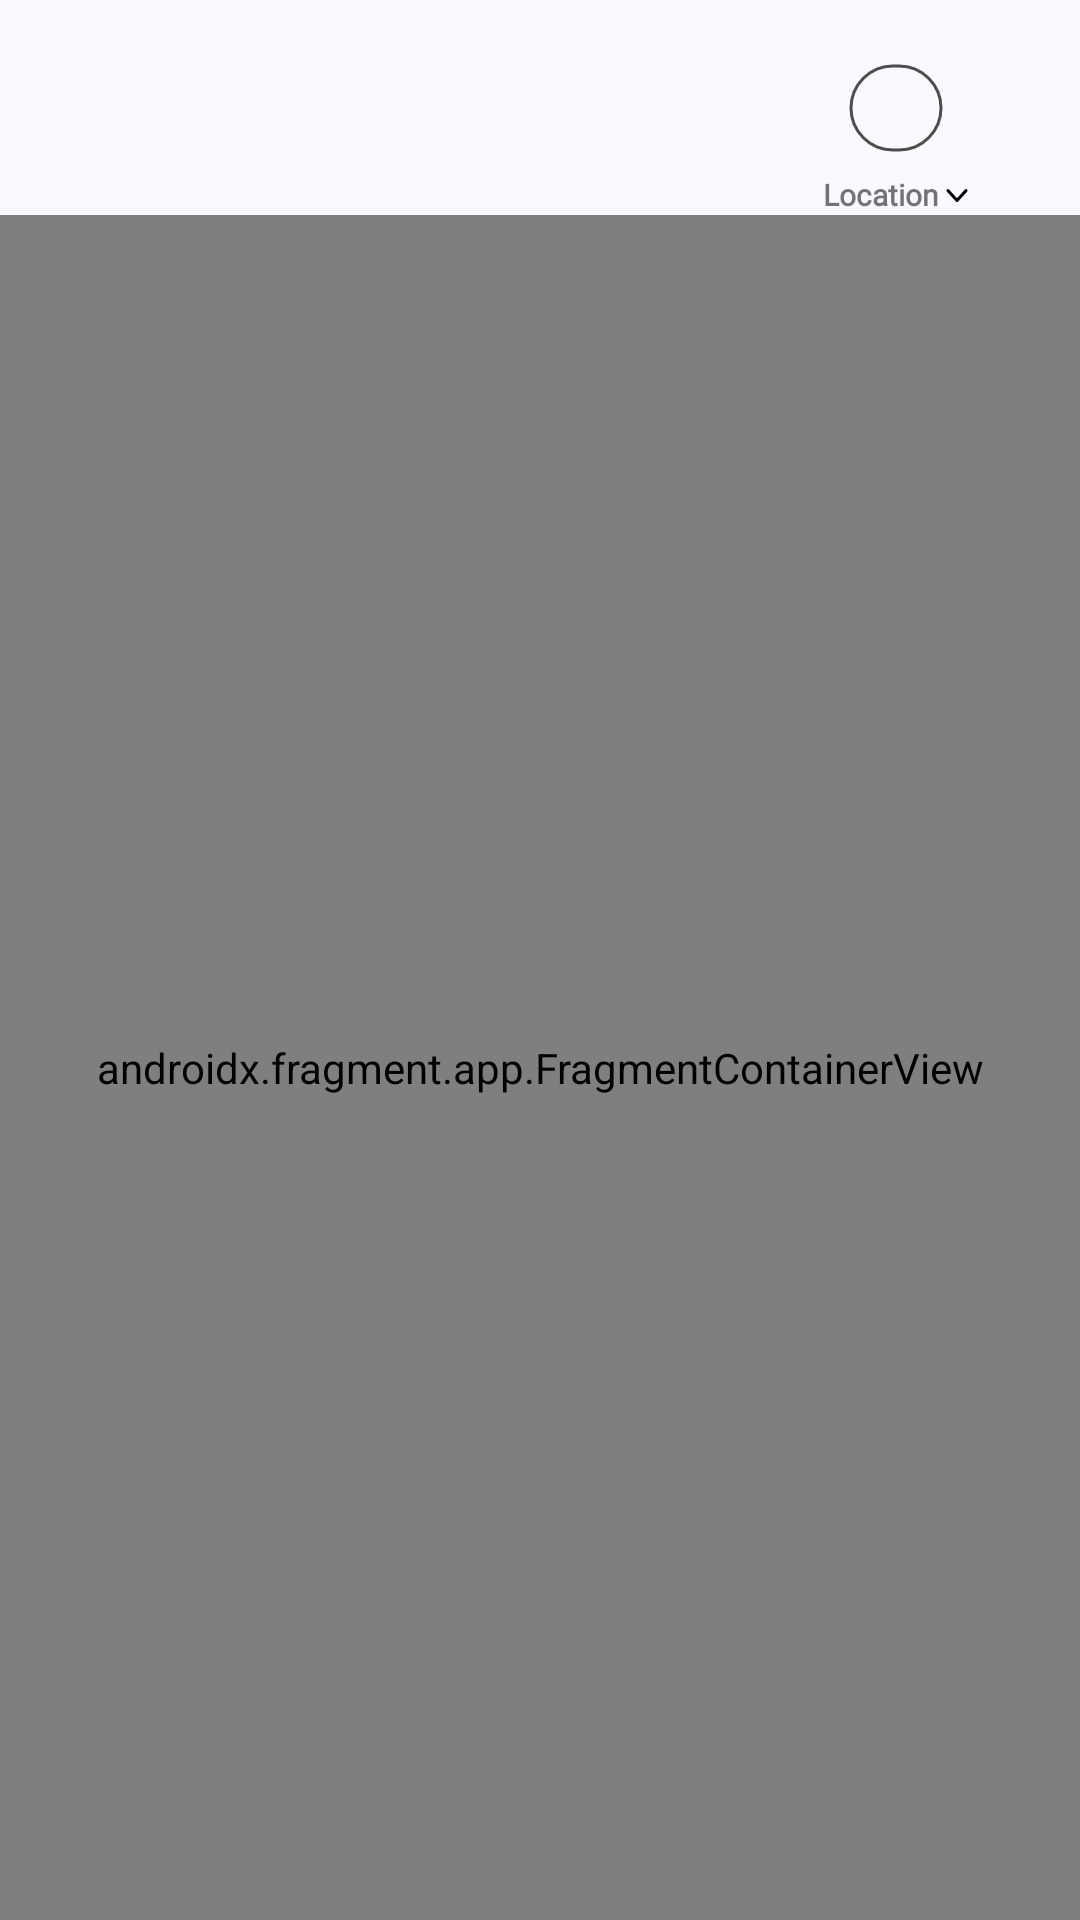

Produce the Android XML layout that renders to this screen, including the resource entries it uses.
<!-- AndroidManifest.xml: application theme Theme.TestApp -->
<!-- res/layout/drawer_bar.xml -->
<androidx.drawerlayout.widget.DrawerLayout xmlns:android="http://schemas.android.com/apk/res/android"
    xmlns:app="http://schemas.android.com/apk/res-auto"
    xmlns:tools="http://schemas.android.com/tools"
    android:id="@+id/drawerLayout"
    android:layout_width="match_parent"
    android:layout_height="match_parent"
    tools:openDrawer="start">

    <androidx.appcompat.widget.LinearLayoutCompat
        android:layout_width="match_parent"
        android:layout_height="match_parent"
        android:orientation="vertical">

        <include
            android:id="@+id/main_toolbar"
            layout="@layout/toolbar" />

        <androidx.fragment.app.FragmentContainerView
            android:id="@+id/nav_host_fragment_activity_main"
            android:name="androidx.navigation.fragment.NavHostFragment"
            android:layout_width="match_parent"
            android:layout_height="match_parent"
            app:defaultNavHost="true"
            app:navGraph="@navigation/main_navigation" />
    </androidx.appcompat.widget.LinearLayoutCompat>

    <com.google.android.material.navigation.NavigationView
        android:id="@+id/navView"
        android:layout_width="wrap_content"
        android:layout_height="match_parent"
        android:layout_gravity="start"
        app:headerLayout="@layout/drawer_header"
        app:menu="@menu/drawer_nav_menu" />
</androidx.drawerlayout.widget.DrawerLayout>
<!-- res/layout/toolbar.xml (included above) -->
<?xml version="1.0" encoding="utf-8"?>
<androidx.appcompat.widget.Toolbar xmlns:android="http://schemas.android.com/apk/res/android"
    xmlns:app="http://schemas.android.com/apk/res-auto"
    xmlns:tools="http://schemas.android.com/tools"
    android:id="@+id/toolbar"
    android:layout_width="match_parent"
    android:layout_height="wrap_content"
    android:animateLayoutChanges="false"
    android:background="@drawable/toolbar_background">

    <TextView
        android:id="@+id/toolbar_title"
        android:layout_width="wrap_content"
        android:layout_height="wrap_content"
        android:layout_gravity="center"
        android:fontFamily="@font/montserrat_black"
        android:textColor="@color/black"
        android:textStyle="bold" />

    <LinearLayout
        android:id="@+id/profile_icon"
        android:layout_width="wrap_content"
        android:layout_height="wrap_content"
        android:layout_gravity="end"
        android:layout_marginTop="@dimen/margin_21"
        android:layout_marginEnd="@dimen/margin_37"
        android:orientation="vertical">

        <com.google.android.material.imageview.ShapeableImageView
            android:id="@+id/icon"
            android:layout_width="@dimen/ellipse_radius_32"
            android:layout_height="@dimen/circle_radius_30"
            android:layout_gravity="center"
            android:paddingHorizontal="@dimen/padding_1"
            android:paddingVertical="@dimen/padding_1"
            android:scaleType="fitXY"
            android:src="@drawable/avatar"
            app:shapeAppearanceOverlay="@style/IconProfileStyle"
            app:strokeColor="@color/gray_825"
            app:strokeWidth="@dimen/stroke_width" />

        <LinearLayout
            android:id="@+id/location_item"
            android:layout_width="wrap_content"
            android:layout_height="wrap_content"
            android:layout_marginTop="@dimen/margin_7">

            <TextView
                android:id="@+id/location"
                android:layout_width="wrap_content"
                android:layout_height="wrap_content"
                android:fontFamily="@font/poppins_light"
                android:paddingEnd="@dimen/padding_2"
                android:text="@string/location"
                android:textSize="@dimen/text_size_10"
                android:textStyle="bold"
                tools:ignore="RtlSymmetry" />

            <ImageView
                android:id="@+id/arrow_down"
                android:layout_width="wrap_content"
                android:layout_height="wrap_content"
                android:layout_gravity="center"
                android:src="@drawable/arrow_down" />
        </LinearLayout>
    </LinearLayout>
</androidx.appcompat.widget.Toolbar>
<!-- res/layout/drawer_header.xml (included above) -->
<?xml version="1.0" encoding="utf-8"?>
<androidx.appcompat.widget.LinearLayoutCompat xmlns:android="http://schemas.android.com/apk/res/android"
    xmlns:app="http://schemas.android.com/apk/res-auto"
    android:layout_width="match_parent"
    android:layout_height="wrap_content"
    android:background="@drawable/drawer_header_background"
    android:orientation="vertical">

    <com.google.android.material.imageview.ShapeableImageView
        android:id="@+id/icon"
        android:layout_width="@dimen/view_size_50"
        android:layout_height="@dimen/view_size_50"
        android:layout_gravity="center"
        android:paddingHorizontal="@dimen/padding_1"
        android:paddingVertical="@dimen/padding_1"
        android:scaleType="fitXY"
        android:src="@drawable/avatar"
        app:shapeAppearanceOverlay="@style/IconProfileStyle"
        app:strokeColor="@color/gray_825"
        app:strokeWidth="@dimen/stroke_width" />

    <TextView
        android:id="@+id/user_name"
        android:layout_width="wrap_content"
        android:layout_height="wrap_content"
        android:layout_gravity="center"
        android:layout_marginVertical="@dimen/margin_17"
        android:fontFamily="@font/montserrat_black"
        android:text="@string/satria_adhi_pradana"
        android:textColor="@color/gray_850"
        android:textSize="@dimen/text_size_15" />
</androidx.appcompat.widget.LinearLayoutCompat>
<!-- resources referenced by this layout -->
<resources>
  <color name="black">#181726</color>
  <color name="gray_825">#4E4D4D</color>
  <color name="gray_850">#3F3F3F</color>
  <dimen name="circle_radius_30">30dp</dimen>
  <dimen name="ellipse_radius_32">32dp</dimen>
  <dimen name="margin_17">17dp</dimen>
  <dimen name="margin_21">21dp</dimen>
  <dimen name="margin_37">37dp</dimen>
  <dimen name="margin_7">7dp</dimen>
  <dimen name="padding_1">1dp</dimen>
  <dimen name="padding_2">2dp</dimen>
  <dimen name="stroke_width">1dp</dimen>
  <dimen name="text_size_10">10sp</dimen>
  <dimen name="text_size_15">15sp</dimen>
  <dimen name="view_size_50">50dp</dimen>
  <!-- drawable arrow_down (drawable) -->
  <vector xmlns:android="http://schemas.android.com/apk/res/android"
      android:width="8dp"
      android:height="5dp"
      android:viewportWidth="8"
      android:viewportHeight="5">
      <path
          android:fillColor="#00000000"
          android:pathData="M7,1.2L4,4.5L1,1.2"
          android:strokeWidth="1"
          android:strokeColor="#000000"
          android:strokeLineCap="round"
          android:strokeLineJoin="round" />
  </vector>
  <!-- drawable drawer_header_background (drawable) -->
  <?xml version="1.0" encoding="utf-8"?>
  <selector xmlns:android="http://schemas.android.com/apk/res/android">
      <item>
          <shape android:shape="rectangle">
              <solid android:color="@color/gray_300" />
              <corners android:bottomLeftRadius="@dimen/corner_radius_15" android:bottomRightRadius="@dimen/corner_radius_15" />
          </shape>
      </item>
  </selector>
  <!-- drawable toolbar_background (drawable) -->
  <?xml version="1.0" encoding="utf-8"?>
  <selector xmlns:android="http://schemas.android.com/apk/res/android">
      <item>
          <shape android:shape="rectangle">
              <solid android:color="@color/main_color" />toolbar.xml
          </shape>
      </item>
  </selector>
  <string name="location">Location</string>
  <string name="satria_adhi_pradana">Satria Adhi Pradana</string>
  <style name="IconProfileStyle">
          <item name="cornerFamily">rounded</item>
          <item name="cornerSize">@dimen/corner_user_icon</item>
      </style>
  <style name="Theme.TestApp" parent="Theme.MaterialComponents.Light.Bridge">
          
          <item name="colorPrimary">@color/main_color</item>
          <item name="colorPrimaryVariant">@color/main_color</item>
          <item name="colorOnPrimary">@color/white</item>
          
          <item name="colorSecondary">@color/teal_200</item>
          <item name="colorSecondaryVariant">@color/teal_700</item>
          <item name="colorOnSecondary">@color/black</item>
          
          <item name="android:statusBarColor">?attr/colorPrimaryVariant</item>
          
          <item name="windowActionBar">false</item>
          <item name="windowNoTitle">true</item>
      </style>
  <color name="gray_300">#E8E8E8</color>
  <dimen name="corner_radius_15">15dp</dimen>
  <color name="main_color">#FAF9FF</color>
  <dimen name="corner_user_icon">50%</dimen>
  <color name="white">#FFFFFFFF</color>
  <color name="teal_200">#FF03DAC5</color>
  <color name="teal_700">#FF018786</color>
</resources>
